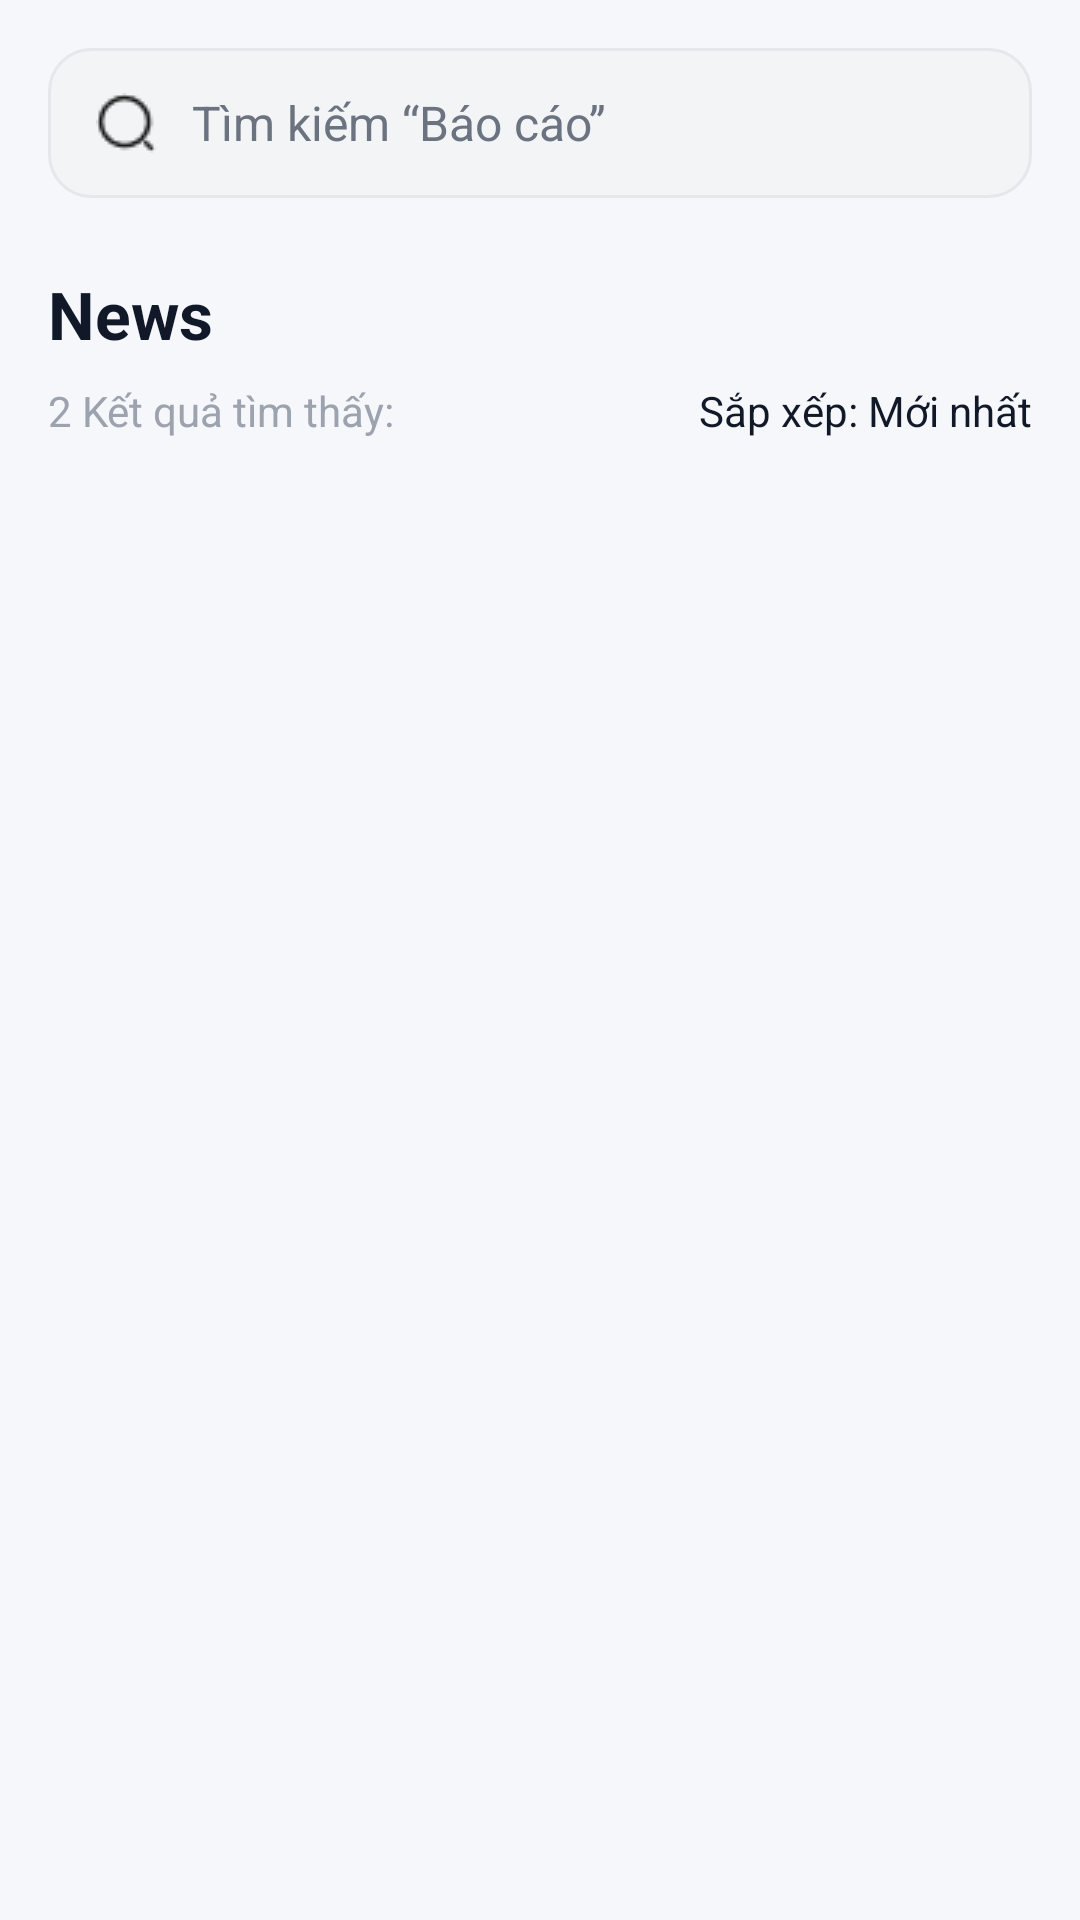

Android layout source for this screen:
<!-- AndroidManifest.xml: application theme Theme.BTL_DNC -->
<!-- res/layout/activity_incident_detail.xml -->
<?xml version="1.0" encoding="utf-8"?>
<androidx.constraintlayout.widget.ConstraintLayout xmlns:android="http://schemas.android.com/apk/res/android"
    xmlns:app="http://schemas.android.com/apk/res-auto"
    android:layout_width="match_parent"
    android:layout_height="match_parent"
    android:background="@color/app_bg"
    android:padding="@dimen/space_16">

    <LinearLayout
        android:id="@+id/layoutSearch"
        android:layout_width="match_parent"
        android:layout_height="wrap_content"
        android:orientation="horizontal"
        android:gravity="center_vertical"
        app:layout_constraintTop_toTopOf="parent">

        <ImageButton
            android:id="@+id/btnBackSearch"
            android:layout_width="48dp"
            android:layout_height="48dp"
            android:background="?attr/selectableItemBackgroundBorderless"
            android:src="@drawable/ic_arrow_back"
            android:visibility="gone" />

        <EditText
            android:id="@+id/edtSearch"
            android:layout_width="0dp"
            android:layout_height="50dp"
            android:layout_weight="1"
            android:background="@drawable/bg_search_bar"
            android:hint="Tìm kiếm “Báo cáo”"
            android:paddingStart="16dp"
            android:paddingEnd="16dp"
            android:drawableStart="@drawable/ic_search"
            android:drawablePadding="12dp"
            android:textColor="@color/text_primary"
            android:textColorHint="@color/text_secondary"
            android:textSize="16sp" />
    </LinearLayout>

    <LinearLayout
        android:id="@+id/layoutFilters"
        android:layout_width="match_parent"
        android:layout_height="wrap_content"
        android:orientation="horizontal"
        android:layout_marginTop="16dp"
        android:visibility="gone"
        app:layout_constraintTop_toBottomOf="@id/layoutSearch">

        <TextView
            android:layout_width="wrap_content"
            android:layout_height="wrap_content"
            android:text="Tuần này"
            android:paddingHorizontal="16dp"
            android:paddingVertical="8dp"
            android:background="@drawable/bg_chip_outline"
            android:layout_marginEnd="8dp"/>

        <TextView
            android:id="@+id/btnFilterOptions"
            android:layout_width="wrap_content"
            android:layout_height="wrap_content"
            android:text="Lọc"
            android:textColor="@color/app_primary"
            android:paddingHorizontal="16dp"
            android:paddingVertical="8dp"
            android:background="@drawable/bg_chip_blue_light" />
    </LinearLayout>

    <TextView
        android:id="@+id/tvListTitle"
        android:layout_width="wrap_content"
        android:layout_height="wrap_content"
        android:layout_marginTop="24dp"
        android:text="News"
        android:textColor="@color/text_primary"
        android:textSize="22sp"
        android:textStyle="bold"
        app:layout_constraintStart_toStartOf="parent"
        app:layout_constraintTop_toBottomOf="@id/layoutFilters" />

    <TextView
        android:id="@+id/tvResultCount"
        android:layout_width="wrap_content"
        android:layout_height="wrap_content"
        android:text="2 Kết quả tìm thấy:"
        android:textColor="@color/text_tertiary"
        app:layout_constraintStart_toStartOf="parent"
        app:layout_constraintTop_toBottomOf="@id/tvListTitle"
        android:layout_marginTop="8dp"/>

    <TextView
        android:id="@+id/tvSort"
        android:layout_width="wrap_content"
        android:layout_height="wrap_content"
        android:text="Sắp xếp: Mới nhất"
        android:textColor="@color/text_primary"
        app:layout_constraintEnd_toEndOf="parent"
        app:layout_constraintTop_toTopOf="@id/tvResultCount"
        app:layout_constraintBottom_toBottomOf="@id/tvResultCount" />

    <androidx.recyclerview.widget.RecyclerView
        android:id="@+id/rvIncidents"
        android:layout_width="match_parent"
        android:layout_height="0dp"
        android:layout_marginTop="16dp"
        app:layout_constraintBottom_toBottomOf="parent"
        app:layout_constraintTop_toBottomOf="@id/tvResultCount" />

</androidx.constraintlayout.widget.ConstraintLayout>
<!-- resources referenced by this layout -->
<resources>
  <color name="app_bg">#F6F7FB</color>
  <color name="app_primary">#2563EB</color>
  <color name="text_primary">#111827</color>
  <color name="text_secondary">#6B7280</color>
  <color name="text_tertiary">#9CA3AF</color>
  <dimen name="space_16">16dp</dimen>
  <!-- drawable bg_chip_blue_light (drawable) -->
  <?xml version="1.0" encoding="utf-8"?>
  <shape xmlns:android="http://schemas.android.com/apk/res/android" android:shape="rectangle">
      <solid android:color="#E0F7FA" /> <corners android:radius="8dp" />
  </shape>
  <!-- drawable bg_chip_outline (drawable) -->
  <?xml version="1.0" encoding="utf-8"?>
  <shape xmlns:android="http://schemas.android.com/apk/res/android" android:shape="rectangle">
      <solid android:color="#FFFFFF" />
      <stroke android:width="1dp" android:color="#E0E0E0" /> <corners android:radius="8dp" />
  </shape>
  <!-- drawable bg_search_bar (drawable) -->
  <?xml version="1.0" encoding="utf-8"?>
  <shape xmlns:android="http://schemas.android.com/apk/res/android" android:shape="rectangle">
      <solid android:color="@color/app_surface_alt" />
      <stroke
          android:width="1dp"
          android:color="@color/app_outline" />
      <corners android:radius="@dimen/radius_14" />
  </shape>
  <!-- drawable ic_arrow_back: png bitmap (drawable, 872 bytes) -->
  <!-- drawable ic_search: png bitmap (drawable, 538 bytes) -->
  <style name="Theme.BTL_DNC" parent="Theme.MaterialComponents.Light.NoActionBar">
          <item name="colorPrimary">@color/app_primary</item>
          <item name="colorPrimaryVariant">@color/app_primary_dark</item>
          <item name="colorOnPrimary">@color/app_on_primary</item>
          <item name="colorSurface">@color/app_surface</item>
          <item name="colorOnSurface">@color/text_primary</item>
          <item name="android:statusBarColor">@android:color/transparent</item>
          <item name="android:navigationBarColor">@color/app_surface</item>
          <item name="android:windowBackground">@color/app_bg</item>
      </style>
  <color name="app_surface_alt">#F3F4F6</color>
  <color name="app_outline">#E5E7EB</color>
  <dimen name="radius_14">14dp</dimen>
  <color name="app_primary_dark">#1D4ED8</color>
  <color name="app_on_primary">#FFFFFF</color>
  <color name="app_surface">#FFFFFF</color>
</resources>
